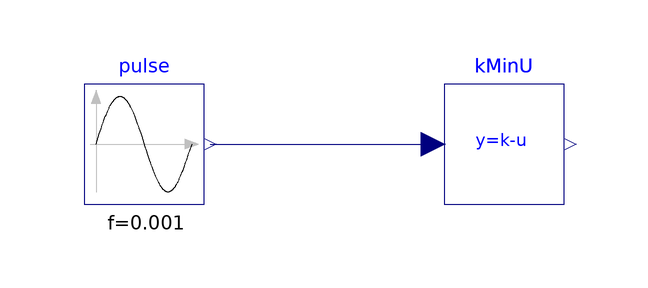

This picture is the connection diagram that the Modelica source below describes through its graphical annotations.

model KMinusU "Test model for KMinusU"
  extends Modelica.Icons.Example;
  Modelica.Blocks.Sources.Sine pulse(
    f=0.001,
    amplitude=0.5,
    offset=0.5,
    phase=-1.5707963267949)
    annotation (Placement(transformation(extent={{-80,0},{-60,20}})));
  DataCentersConfigurations.ChillerPlant.BaseClasses.Controls.KMinusU kMinU(k=1)
    annotation (Placement(transformation(extent={{-20,0},{0,20}})));
equation
  connect(pulse.y, kMinU.u) annotation (Line(
      points={{-59,10},{-21.8,10}},
      color={0,0,127},
      smooth=Smooth.None));
  annotation (
    __Dymola_Commands(file=
          "modelica://Buildings/Resources/Scripts/Dymola/Examples/ChillerPlant/BaseClasses/Controls/Examples/KMinusU.mos"
        "Simulate and plot"),
    experiment(
      StopTime=3600,
      Tolerance=1e-6),
    Documentation(revisions="<html>
<ul>
<li>
July 20, 2011, by Wangda Zuo:<br/>
Added <code>.mos</code> file and merged to library.
</li>
<li>
January 18, 2011, by Wangda Zuo:<br/>
First implementation.
</li>
</ul>
</html>"));
end KMinusU;